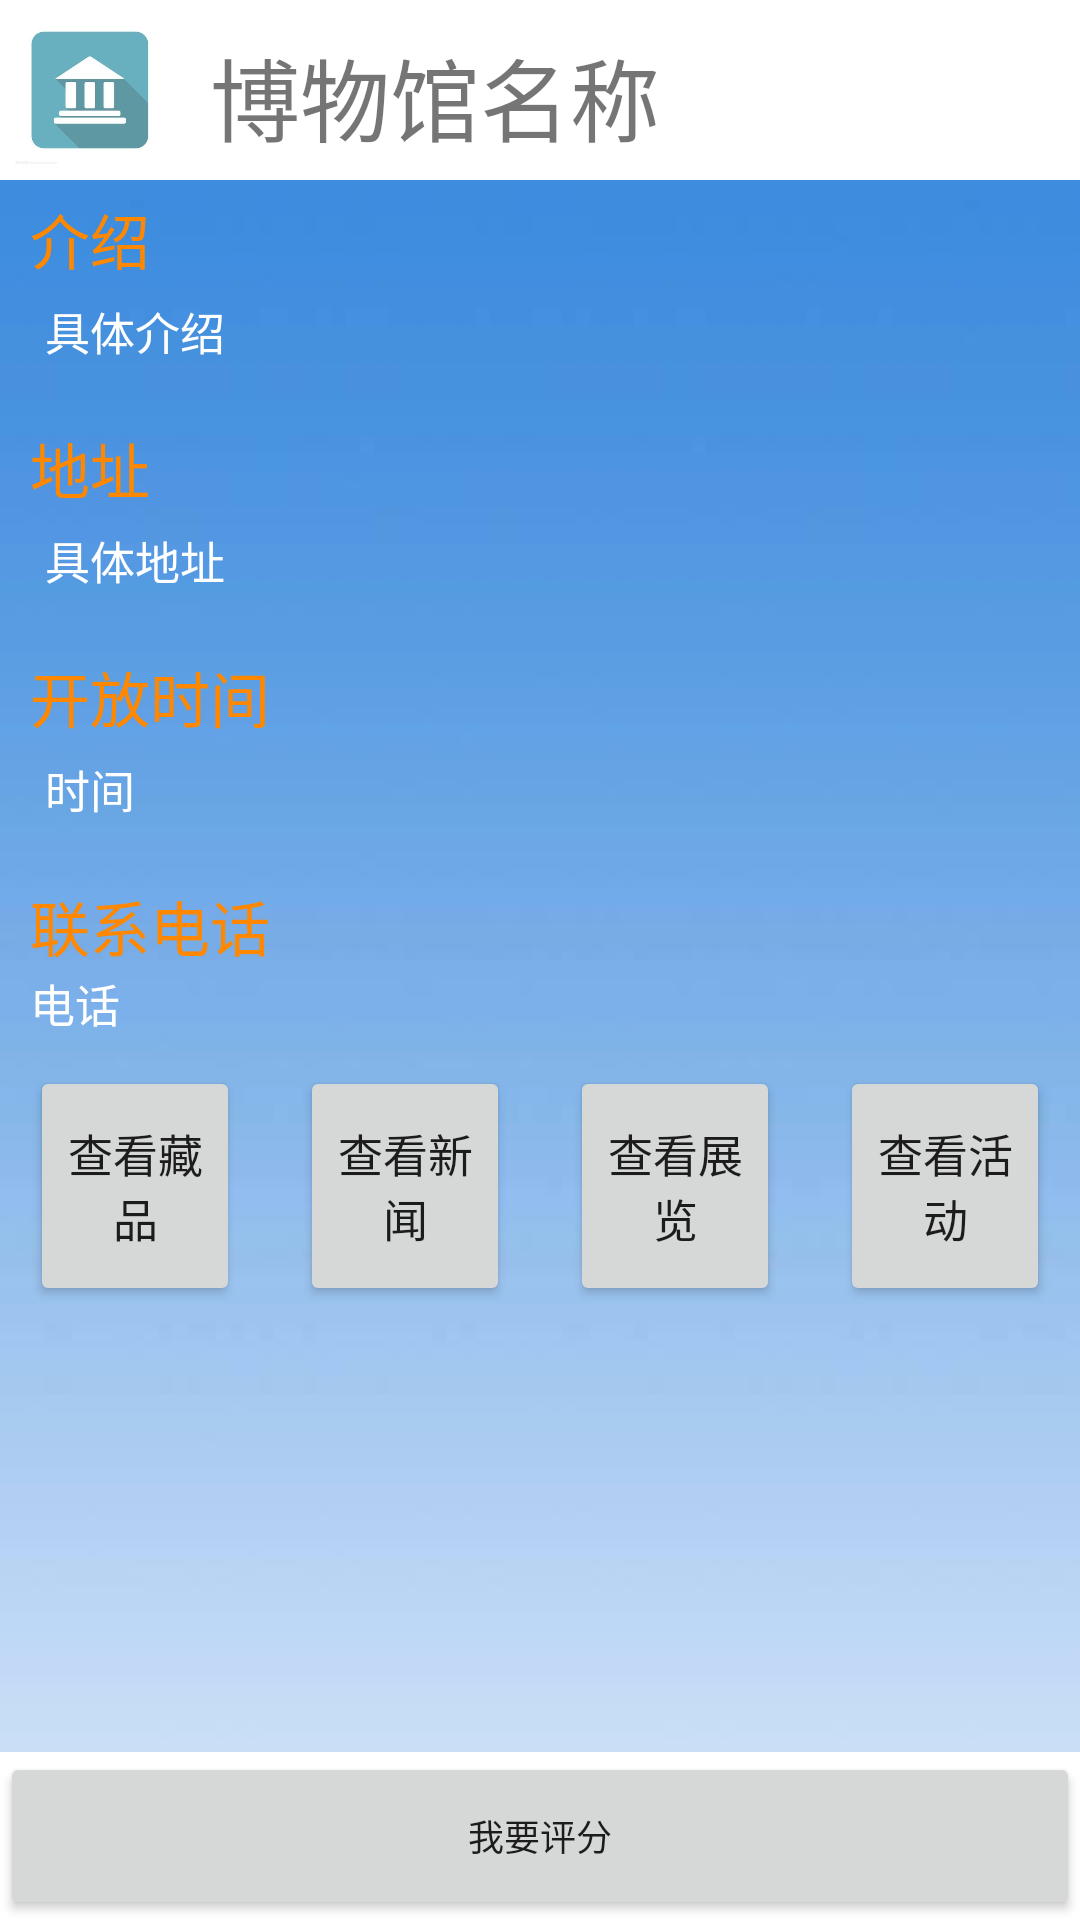

This screen was rendered from an Android layout file. Write that file and the resources it references.
<!-- AndroidManifest.xml: application theme Theme.MuseumInfo -->
<!-- res/layout/activity_museum_detail.xml -->
<?xml version="1.0" encoding="utf-8"?>
<LinearLayout xmlns:android="http://schemas.android.com/apk/res/android"
    android:layout_width="match_parent"
    android:layout_height="match_parent"
    android:orientation="vertical"
    android:background="@drawable/musdetback">

    <LinearLayout
        android:layout_width="match_parent"
        android:layout_height="wrap_content"
        android:background="#ffffff"
        android:orientation="horizontal">

    <ImageView

            android:layout_width="50dp"
            android:layout_height="50dp"
            android:src="@drawable/museumdet"
            android:layout_margin="5dp"
            />
        <TextView
            android:id="@+id/tv_museumname"
            android:layout_width="wrap_content"
            android:layout_height="wrap_content"
            android:text="博物馆名称"
            android:gravity="center"
            android:textSize="30sp"
            android:layout_marginTop="10dp"
            android:layout_marginLeft="10dp"
            android:layout_marginRight="10dp"/>

    </LinearLayout>

    <View
        android:layout_width="match_parent"
        android:layout_height="5dp"

        />
    
    <ScrollView
        android:layout_width="wrap_content"
        android:layout_height="wrap_content"
        android:layout_weight="1">
        <LinearLayout
            android:orientation="vertical"
            android:layout_width="wrap_content"
            android:layout_height="match_parent">

                <TextView
                    android:layout_width="wrap_content"
                    android:layout_height="match_parent"
                    android:gravity="center"
                    android:textColor="@android:color/holo_orange_dark"
                    android:text="介绍"
                    android:textSize="20sp"
                    android:layout_marginLeft="10dp"
                    android:layout_marginRight="10dp"
                    />

                <TextView
                    android:id="@+id/tv_museumintr"
                    android:layout_marginLeft="15dp"
                    android:layout_marginRight="15dp"
                    android:layout_marginTop="5dp"
                    android:layout_marginBottom="10dp"
                    android:layout_width="wrap_content"
                    android:layout_height="match_parent"
                    android:textColor="#ffffff"
                    android:text="具体介绍"
                    android:textSize="15sp" />


            <View
                android:layout_width="match_parent"
                android:layout_height="10dp"

                />

                <TextView
                    android:layout_width="wrap_content"
                    android:layout_height="match_parent"
                    android:gravity="center"
                    android:text="地址"
                    android:textSize="20sp"
                    android:textColor="@android:color/holo_orange_dark"
                    android:layout_marginLeft="10dp"
                    android:layout_marginRight="10dp" />

                <TextView
                    android:id="@+id/tv_museumadress"
                    android:layout_width="wrap_content"
                    android:layout_height="match_parent"
                    android:layout_marginLeft="15dp"
                    android:layout_marginRight="15dp"
                    android:layout_marginTop="5dp"
                    android:layout_marginBottom="10dp"
                    android:textColor="#ffffff"
                    android:text="具体地址"
                    android:textSize="15sp" />



            <View
                android:layout_width="match_parent"
                android:layout_height="10dp"

                />


                <TextView
                    android:layout_width="wrap_content"
                    android:layout_height="match_parent"
                    android:gravity="center"
                    android:layout_marginLeft="10dp"
                    android:layout_marginRight="10dp"
                    android:textColor="@android:color/holo_orange_dark"
                    android:text="开放时间"
                    android:textSize="20sp" />

                <TextView
                    android:id="@+id/tv_musopentime"
                    android:layout_width="wrap_content"
                    android:layout_height="match_parent"
                    android:layout_marginLeft="15dp"
                    android:layout_marginRight="15dp"
                    android:layout_marginTop="5dp"
                    android:layout_marginBottom="10dp"
                    android:textColor="#ffffff"
                    android:text="时间"
                    android:textSize="15sp" />


            <View
                android:layout_width="match_parent"
                android:layout_height="10dp"

                />

                <TextView
                    android:layout_width="wrap_content"
                    android:layout_height="match_parent"
                    android:layout_marginLeft="10dp"
                    android:layout_marginRight="10dp"
                    android:gravity="center"
                    android:textColor="@android:color/holo_orange_dark"
                    android:text="联系电话"
                    android:textSize="20sp" />

                <TextView
                    android:id="@+id/tv_museumtel"
                    android:layout_width="wrap_content"
                    android:layout_height="match_parent"
                    android:text="电话"
                    android:textColor="#ffffff"
                    android:layout_marginLeft="10dp"
                    android:layout_marginRight="10dp"
                    android:textSize="15sp" />

            <View
                android:layout_width="match_parent"
                android:layout_height="10dp"

                />
            <LinearLayout
                android:layout_width="wrap_content"
                android:layout_height="match_parent"
                android:orientation="horizontal">
                <Button
                    android:id="@+id/bt_cangpin"
                    android:layout_width="match_parent"
                    android:layout_height="80dp"
                    android:layout_weight="2"
                    android:text="查看藏品"
                    android:layout_marginLeft="10dp"
                    android:layout_marginRight="10dp"
                    android:textSize="15sp" />
                <Button
                    android:id="@+id/bt_museumnews"
                    android:layout_width="match_parent"
                    android:layout_height="80dp"
                    android:layout_weight="2"
                    android:text="查看新闻"
                    android:layout_marginLeft="10dp"
                    android:layout_marginRight="10dp"
                    android:textSize="15sp" />
                <Button
                    android:id="@+id/bt_zhanlan"
                    android:layout_width="match_parent"
                    android:layout_height="80dp"
                    android:layout_weight="2"
                    android:text="查看展览"
                    android:layout_marginLeft="10dp"
                    android:layout_marginRight="10dp"
                    android:textSize="15sp" />
                <Button
                    android:id="@+id/bt_huodong"
                    android:layout_width="match_parent"
                    android:layout_height="80dp"
                    android:layout_weight="2"
                    android:text="查看活动"
                    android:layout_marginLeft="10dp"
                    android:layout_marginRight="10dp"
                    android:textSize="15sp" />

            </LinearLayout>



        </LinearLayout>
    </ScrollView>


    <LinearLayout
        android:layout_width="match_parent"
        android:layout_height="56dp"
        android:orientation="horizontal"
        android:background="#ffffff">
        <Button
            android:id="@+id/bt_dianp"
            android:layout_width="0dp"
            android:layout_height="match_parent"
            android:layout_weight="2"
            android:text="我要评分"
            android:textSize="12sp" />

    </LinearLayout>


</LinearLayout>
<!-- resources referenced by this layout -->
<resources>
  <!-- drawable musdetback: png bitmap (drawable, 5023 bytes) -->
  <!-- drawable museumdet: png bitmap (drawable-v24, 9181 bytes) -->
  <style name="Theme.MuseumInfo" parent="Theme.MaterialComponents.DayNight.DarkActionBar">
          
          <item name="colorPrimary">@color/purple_500</item>
          <item name="colorPrimaryVariant">@color/purple_700</item>
          <item name="colorOnPrimary">@color/white</item>
          
          <item name="colorSecondary">@color/teal_200</item>
          <item name="colorSecondaryVariant">@color/teal_700</item>
          <item name="colorOnSecondary">@color/black</item>
          
          <item name="android:statusBarColor" tools:targetApi="l">?attr/colorPrimaryVariant</item>
          
      </style>
  <color name="purple_500">#FF6200EE</color>
  <color name="purple_700">#FF3700B3</color>
  <color name="white">#FFFFFFFF</color>
  <color name="teal_200">#FF03DAC5</color>
  <color name="teal_700">#FF018786</color>
  <color name="black">#FF000000</color>
</resources>
